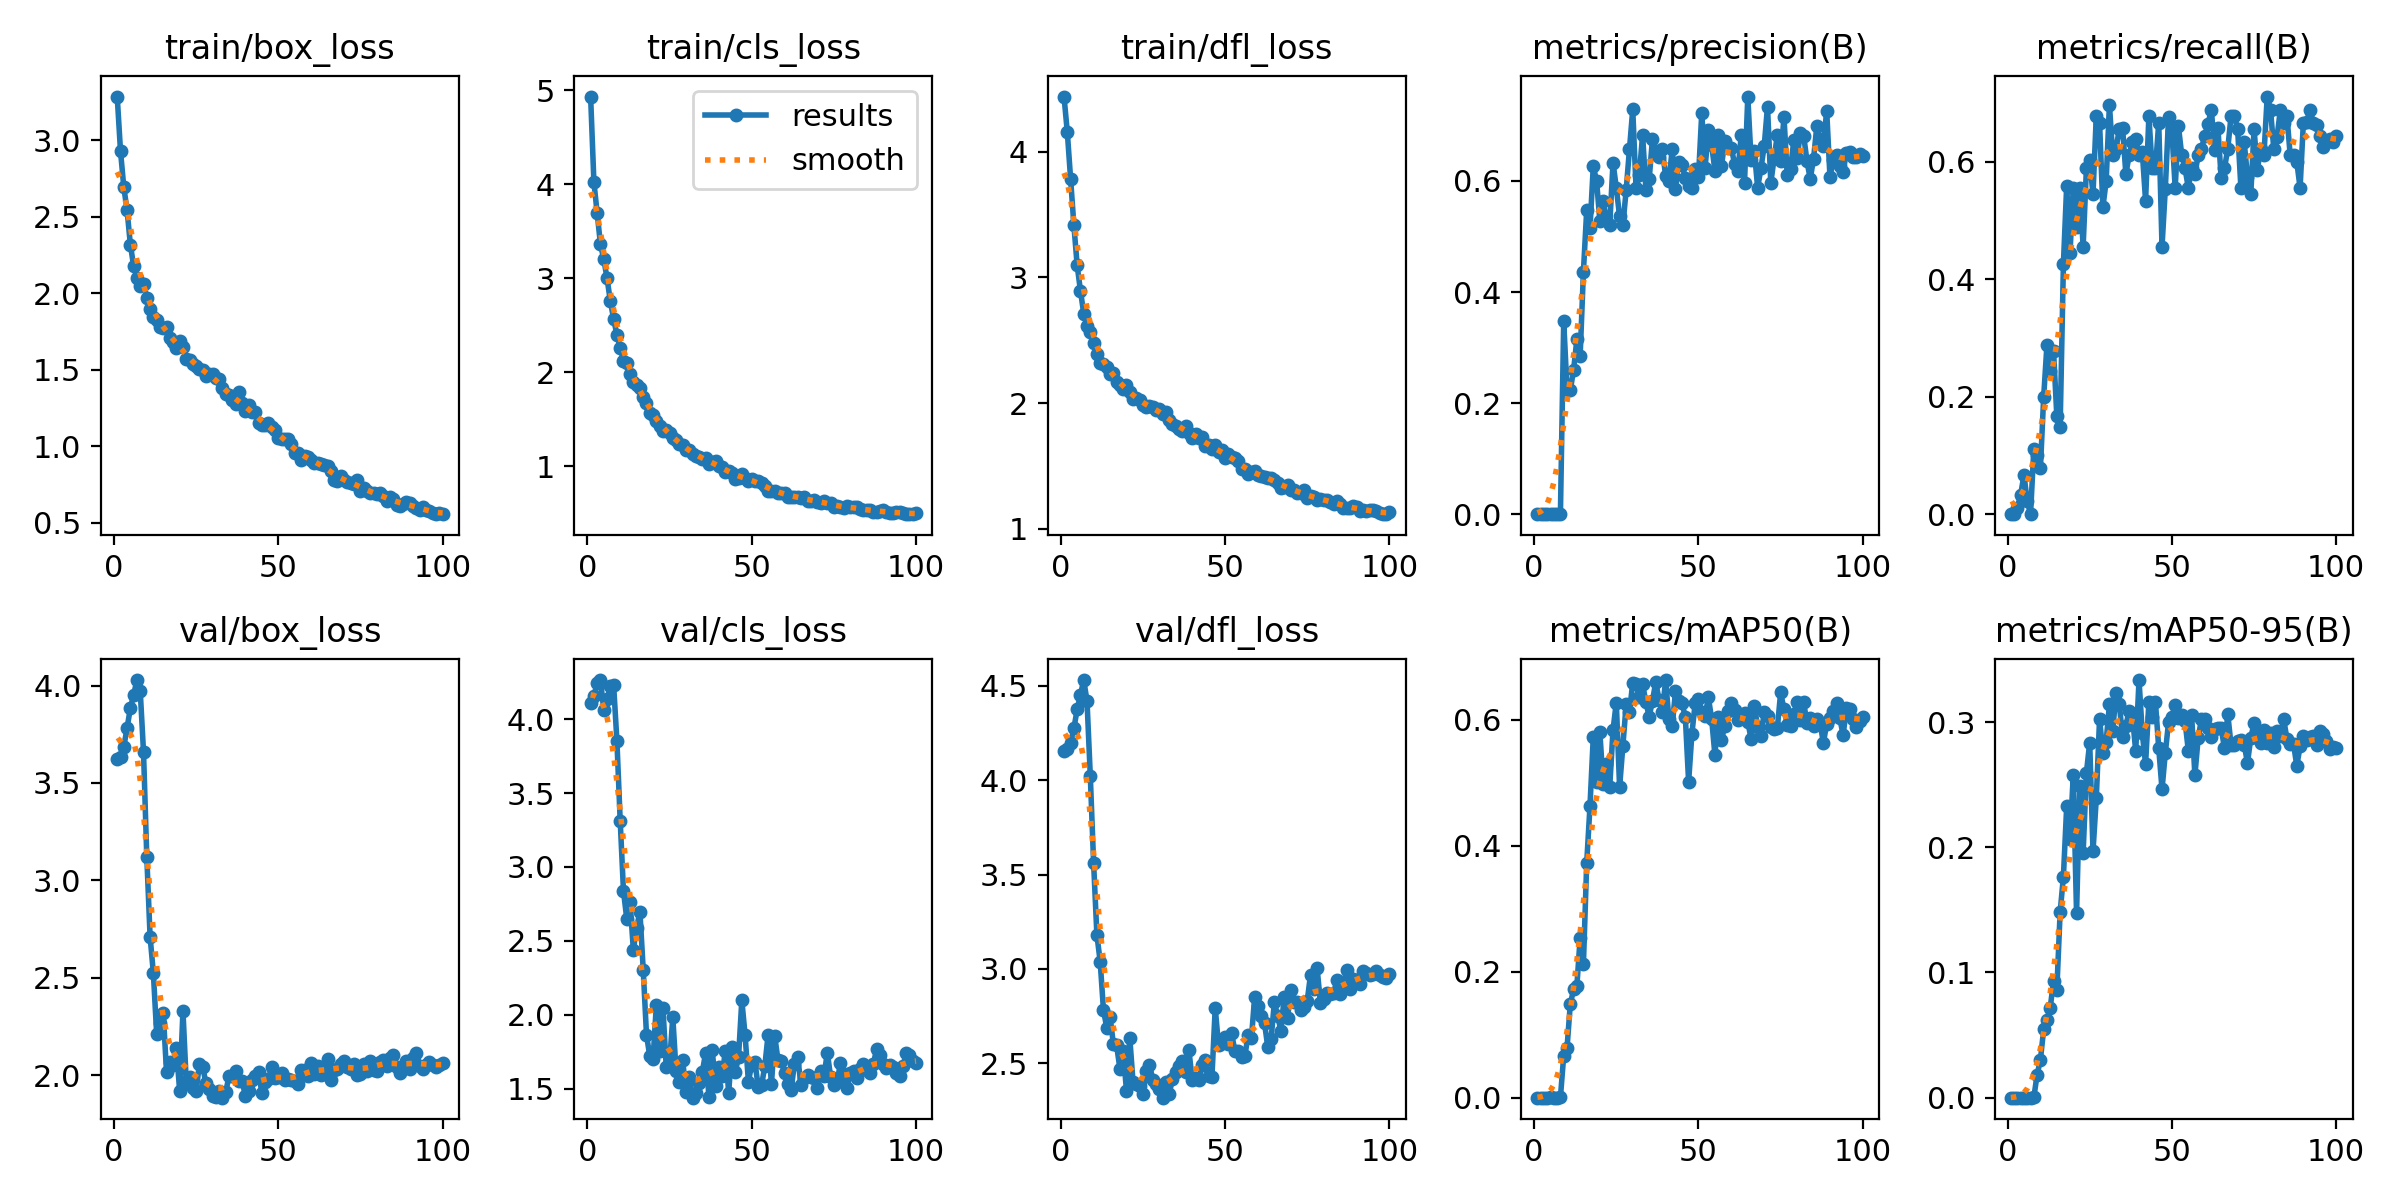

Source data for this figure (header and first rows):
epoch, time, train/box_loss, train/cls_loss, train/dfl_loss, metrics/precision(B), metrics/recall(B), metrics/mAP50(B), metrics/mAP50-95(B), val/box_loss, val/cls_loss, val/dfl_loss, lr/pg0, lr/pg1, lr/pg2
1, 0.8711, 3.286, 4.933, 4.437, 0, 0, 0, 0, 3.621, 4.11, 4.158, 0.00022, 0.00022, 0.00022
2, 1.733, 2.929, 4.025, 4.155, 0, 0, 0, 0, 3.636, 4.157, 4.164, 0.0004554, 0.0004554, 0.0004554
3, 2.589, 2.694, 3.689, 3.785, 9e-05, 0.01111, 4e-05, 0, 3.685, 4.244, 4.198, 0.0006861, 0.0006861, 0.0006861
4, 3.451, 2.542, 3.36, 3.414, 0.00026, 0.03333, 0.00013, 2e-05, 3.782, 4.265, 4.275, 0.0009121, 0.0009121, 0.0009121
5, 4.296, 2.318, 3.207, 3.095, 0.00052, 0.06667, 0.00028, 5e-05, 3.884, 4.062, 4.375, 0.001133, 0.001133, 0.001133
6, 5.149, 2.177, 2.998, 2.893, 0.00017, 0.02222, 9e-05, 1e-05, 3.952, 4.134, 4.453, 0.00135, 0.00135, 0.00135
7, 5.925, 2.102, 2.758, 2.712, 0, 0, 0, 0, 4.028, 4.226, 4.531, 0.001561, 0.001561, 0.001561
8, 6.698, 2.047, 2.568, 2.612, 0.00086, 0.1111, 0.00055, 0.00022, 3.972, 4.231, 4.419, 0.001768, 0.001768, 0.001768
9, 7.555, 2.061, 2.399, 2.562, 0.3476, 0.1, 0.06668, 0.01834, 3.659, 3.853, 4.021, 0.001842, 0.001842, 0.001842
10, 8.387, 1.971, 2.26, 2.477, 0.2243, 0.07778, 0.07823, 0.03017, 3.12, 3.312, 3.563, 0.001822, 0.001822, 0.001822
11, 9.223, 1.896, 2.125, 2.392, 0.2234, 0.2, 0.1482, 0.0547, 2.712, 2.836, 3.181, 0.001802, 0.001802, 0.001802
12, 10.07, 1.843, 2.103, 2.316, 0.2593, 0.2889, 0.1717, 0.06239, 2.524, 2.649, 3.039, 0.001782, 0.001782, 0.001782
13, 10.89, 1.826, 1.98, 2.309, 0.3146, 0.2444, 0.1768, 0.07197, 2.213, 2.764, 2.782, 0.001762, 0.001762, 0.001762
14, 11.73, 1.781, 1.895, 2.29, 0.2853, 0.2778, 0.2538, 0.0935, 2.268, 2.439, 2.689, 0.001743, 0.001743, 0.001743
15, 12.53, 1.77, 1.864, 2.236, 0.4369, 0.1667, 0.2124, 0.08617, 2.322, 2.59, 2.746, 0.001723, 0.001723, 0.001723
16, 13.23, 1.779, 1.833, 2.239, 0.5479, 0.1482, 0.3727, 0.148, 2.017, 2.697, 2.604, 0.001703, 0.001703, 0.001703
17, 14.01, 1.71, 1.739, 2.172, 0.5158, 0.4261, 0.4635, 0.1766, 2.066, 2.306, 2.594, 0.001683, 0.001683, 0.001683
18, 14.77, 1.684, 1.677, 2.145, 0.6267, 0.5595, 0.5727, 0.2326, 2.054, 1.865, 2.472, 0.001663, 0.001663, 0.001663
19, 15.55, 1.644, 1.569, 2.112, 0.5998, 0.4444, 0.5006, 0.2068, 2.138, 1.719, 2.563, 0.001644, 0.001644, 0.001644
20, 16.24, 1.687, 1.544, 2.142, 0.5283, 0.5556, 0.5796, 0.2576, 1.918, 1.702, 2.355, 0.001624, 0.001624, 0.001624
21, 17.03, 1.647, 1.483, 2.087, 0.5642, 0.4889, 0.497, 0.1473, 2.331, 2.068, 2.636, 0.001604, 0.001604, 0.001604
22, 17.73, 1.57, 1.433, 2.034, 0.5304, 0.5556, 0.5295, 0.2489, 1.967, 1.754, 2.399, 0.001584, 0.001584, 0.001584
23, 18.44, 1.566, 1.378, 2.041, 0.5206, 0.4556, 0.4936, 0.1955, 1.991, 2.048, 2.392, 0.001564, 0.001564, 0.001564
24, 19.15, 1.538, 1.385, 2.023, 0.6328, 0.5889, 0.5833, 0.2595, 1.936, 1.648, 2.38, 0.001545, 0.001545, 0.001545
25, 19.92, 1.521, 1.349, 1.987, 0.5879, 0.6024, 0.627, 0.2837, 1.917, 1.668, 2.338, 0.001525, 0.001525, 0.001525
26, 20.7, 1.504, 1.296, 1.968, 0.536, 0.5444, 0.4927, 0.1967, 2.057, 1.984, 2.457, 0.001505, 0.001505, 0.001505
27, 21.4, 1.5, 1.279, 1.979, 0.5203, 0.6778, 0.5583, 0.239, 2.044, 1.616, 2.49, 0.001485, 0.001485, 0.001485
28, 22.08, 1.461, 1.239, 1.967, 0.5835, 0.6667, 0.6241, 0.3026, 1.958, 1.545, 2.413, 0.001465, 0.001465, 0.001465
29, 22.87, 1.473, 1.223, 1.944, 0.6569, 0.5222, 0.6117, 0.2752, 1.931, 1.693, 2.392, 0.001446, 0.001446, 0.001446
30, 23.57, 1.471, 1.175, 1.951, 0.7287, 0.5667, 0.6582, 0.2844, 1.892, 1.481, 2.361, 0.001426, 0.001426, 0.001426
31, 24.27, 1.449, 1.176, 1.914, 0.5879, 0.6974, 0.6559, 0.3141, 1.889, 1.578, 2.317, 0.001406, 0.001406, 0.001406
32, 25.05, 1.44, 1.129, 1.927, 0.6107, 0.6111, 0.6357, 0.2931, 1.918, 1.439, 2.399, 0.001386, 0.001386, 0.001386
33, 25.75, 1.384, 1.11, 1.866, 0.6833, 0.6222, 0.6562, 0.3231, 1.885, 1.468, 2.339, 0.001366, 0.001366, 0.001366
34, 26.57, 1.34, 1.101, 1.835, 0.5844, 0.6556, 0.6274, 0.3144, 1.913, 1.536, 2.415, 0.001347, 0.001347, 0.001347
35, 27.29, 1.333, 1.074, 1.82, 0.6028, 0.6577, 0.6048, 0.2879, 1.994, 1.615, 2.452, 0.001327, 0.001327, 0.001327
36, 27.98, 1.302, 1.083, 1.793, 0.6758, 0.5791, 0.6297, 0.297, 1.998, 1.744, 2.487, 0.001307, 0.001307, 0.001307
37, 28.74, 1.278, 1.028, 1.778, 0.6533, 0.6111, 0.6592, 0.3091, 2.022, 1.442, 2.513, 0.001287, 0.001287, 0.001287
38, 29.47, 1.351, 1.043, 1.822, 0.6437, 0.6333, 0.6315, 0.3042, 1.972, 1.761, 2.453, 0.001267, 0.001267, 0.001267
39, 30.18, 1.28, 1.054, 1.766, 0.6573, 0.6393, 0.6116, 0.2769, 1.969, 1.515, 2.569, 0.001248, 0.001248, 0.001248
40, 30.9, 1.228, 1.001, 1.726, 0.6091, 0.6111, 0.6626, 0.3336, 1.894, 1.649, 2.41, 0.001228, 0.001228, 0.001228
41, 31.71, 1.272, 0.9935, 1.755, 0.6, 0.6166, 0.6013, 0.2909, 1.92, 1.588, 2.424, 0.001208, 0.001208, 0.001208
42, 32.47, 1.225, 0.9365, 1.721, 0.6567, 0.5333, 0.5896, 0.2666, 1.976, 1.757, 2.409, 0.001188, 0.001188, 0.001188
43, 33.23, 1.225, 0.9523, 1.728, 0.5863, 0.6778, 0.6445, 0.3163, 1.998, 1.474, 2.49, 0.001168, 0.001168, 0.001168
44, 33.99, 1.151, 0.932, 1.66, 0.6344, 0.5889, 0.6298, 0.3044, 2.016, 1.783, 2.515, 0.001149, 0.001149, 0.001149
45, 34.73, 1.14, 0.8679, 1.671, 0.6289, 0.5889, 0.6258, 0.3157, 1.91, 1.612, 2.43, 0.001129, 0.001129, 0.001129
46, 35.49, 1.138, 0.8778, 1.633, 0.6054, 0.6667, 0.6037, 0.2791, 1.967, 1.715, 2.428, 0.001109, 0.001109, 0.001109
47, 36.22, 1.151, 0.9125, 1.664, 0.5907, 0.4556, 0.5012, 0.2464, 1.979, 2.097, 2.793, 0.001089, 0.001089, 0.001089
48, 36.99, 1.123, 0.8733, 1.609, 0.5877, 0.5543, 0.5776, 0.2753, 2.041, 1.861, 2.595, 0.001069, 0.001069, 0.001069
49, 37.73, 1.107, 0.845, 1.627, 0.6221, 0.6768, 0.6263, 0.3003, 1.985, 1.548, 2.607, 0.00105, 0.00105, 0.00105
50, 38.5, 1.054, 0.8615, 1.566, 0.6071, 0.6526, 0.6328, 0.3042, 1.99, 1.663, 2.639, 0.00103, 0.00103, 0.00103
51, 39.28, 1.049, 0.8395, 1.599, 0.7228, 0.5556, 0.6126, 0.3136, 2.011, 1.678, 2.604, 0.00101, 0.00101, 0.00101
52, 40.03, 1.05, 0.8411, 1.576, 0.6227, 0.6601, 0.6056, 0.3029, 1.976, 1.51, 2.658, 0.0009902, 0.0009902, 0.0009902
53, 40.79, 1.049, 0.8192, 1.563, 0.6913, 0.6111, 0.6351, 0.3055, 1.978, 1.522, 2.563, 0.0009704, 0.0009704, 0.0009704
54, 41.56, 1.016, 0.7849, 1.54, 0.6643, 0.5889, 0.601, 0.3009, 1.975, 1.653, 2.566, 0.0009506, 0.0009506, 0.0009506
55, 42.32, 0.9554, 0.7409, 1.48, 0.6187, 0.5556, 0.5438, 0.2771, 1.971, 1.866, 2.533, 0.0009308, 0.0009308, 0.0009308
56, 43.07, 0.9567, 0.7364, 1.475, 0.6832, 0.5889, 0.6046, 0.3057, 1.957, 1.528, 2.537, 0.000911, 0.000911, 0.000911
57, 43.83, 0.9103, 0.7416, 1.439, 0.6272, 0.5794, 0.5677, 0.2575, 2.029, 1.859, 2.648, 0.0008912, 0.0008912, 0.0008912
58, 44.58, 0.933, 0.7203, 1.456, 0.6717, 0.6111, 0.5898, 0.2874, 2.025, 1.692, 2.632, 0.0008714, 0.0008714, 0.0008714
59, 45.32, 0.9265, 0.7204, 1.462, 0.6585, 0.6222, 0.6137, 0.3025, 1.998, 1.688, 2.85, 0.0008516, 0.0008516, 0.0008516
60, 46.09, 0.9092, 0.7152, 1.431, 0.6587, 0.6444, 0.6257, 0.3021, 2.062, 1.605, 2.804, 0.0008318, 0.0008318, 0.0008318
... 40 more rows
